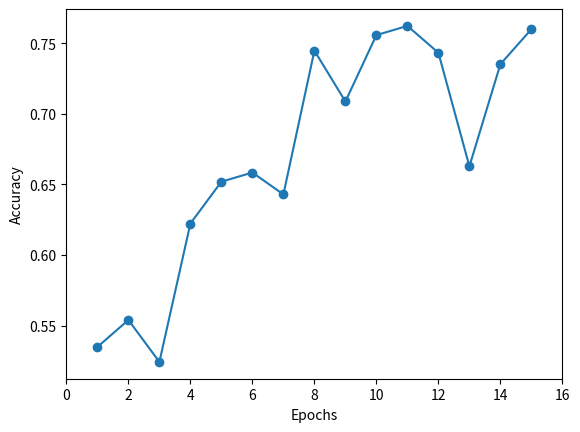

Python code for this plot:
import matplotlib.pyplot as plt
import numpy as np
epochs = list(range(1,16))
acc = [.5349,.554,.5243,.6223,.6519,.6584,.6429,.7447,.7087,.7557,.7622,.7432,.6628,.7351,.7599]
plt.plot(epochs, acc,'o',linestyle='-')
plt.xlabel("Epochs")
plt.xlim(0,16)
plt.ylabel("Accuracy")
plt.title("")
plt.savefig("acc_epochs.pdf")
plt.show()